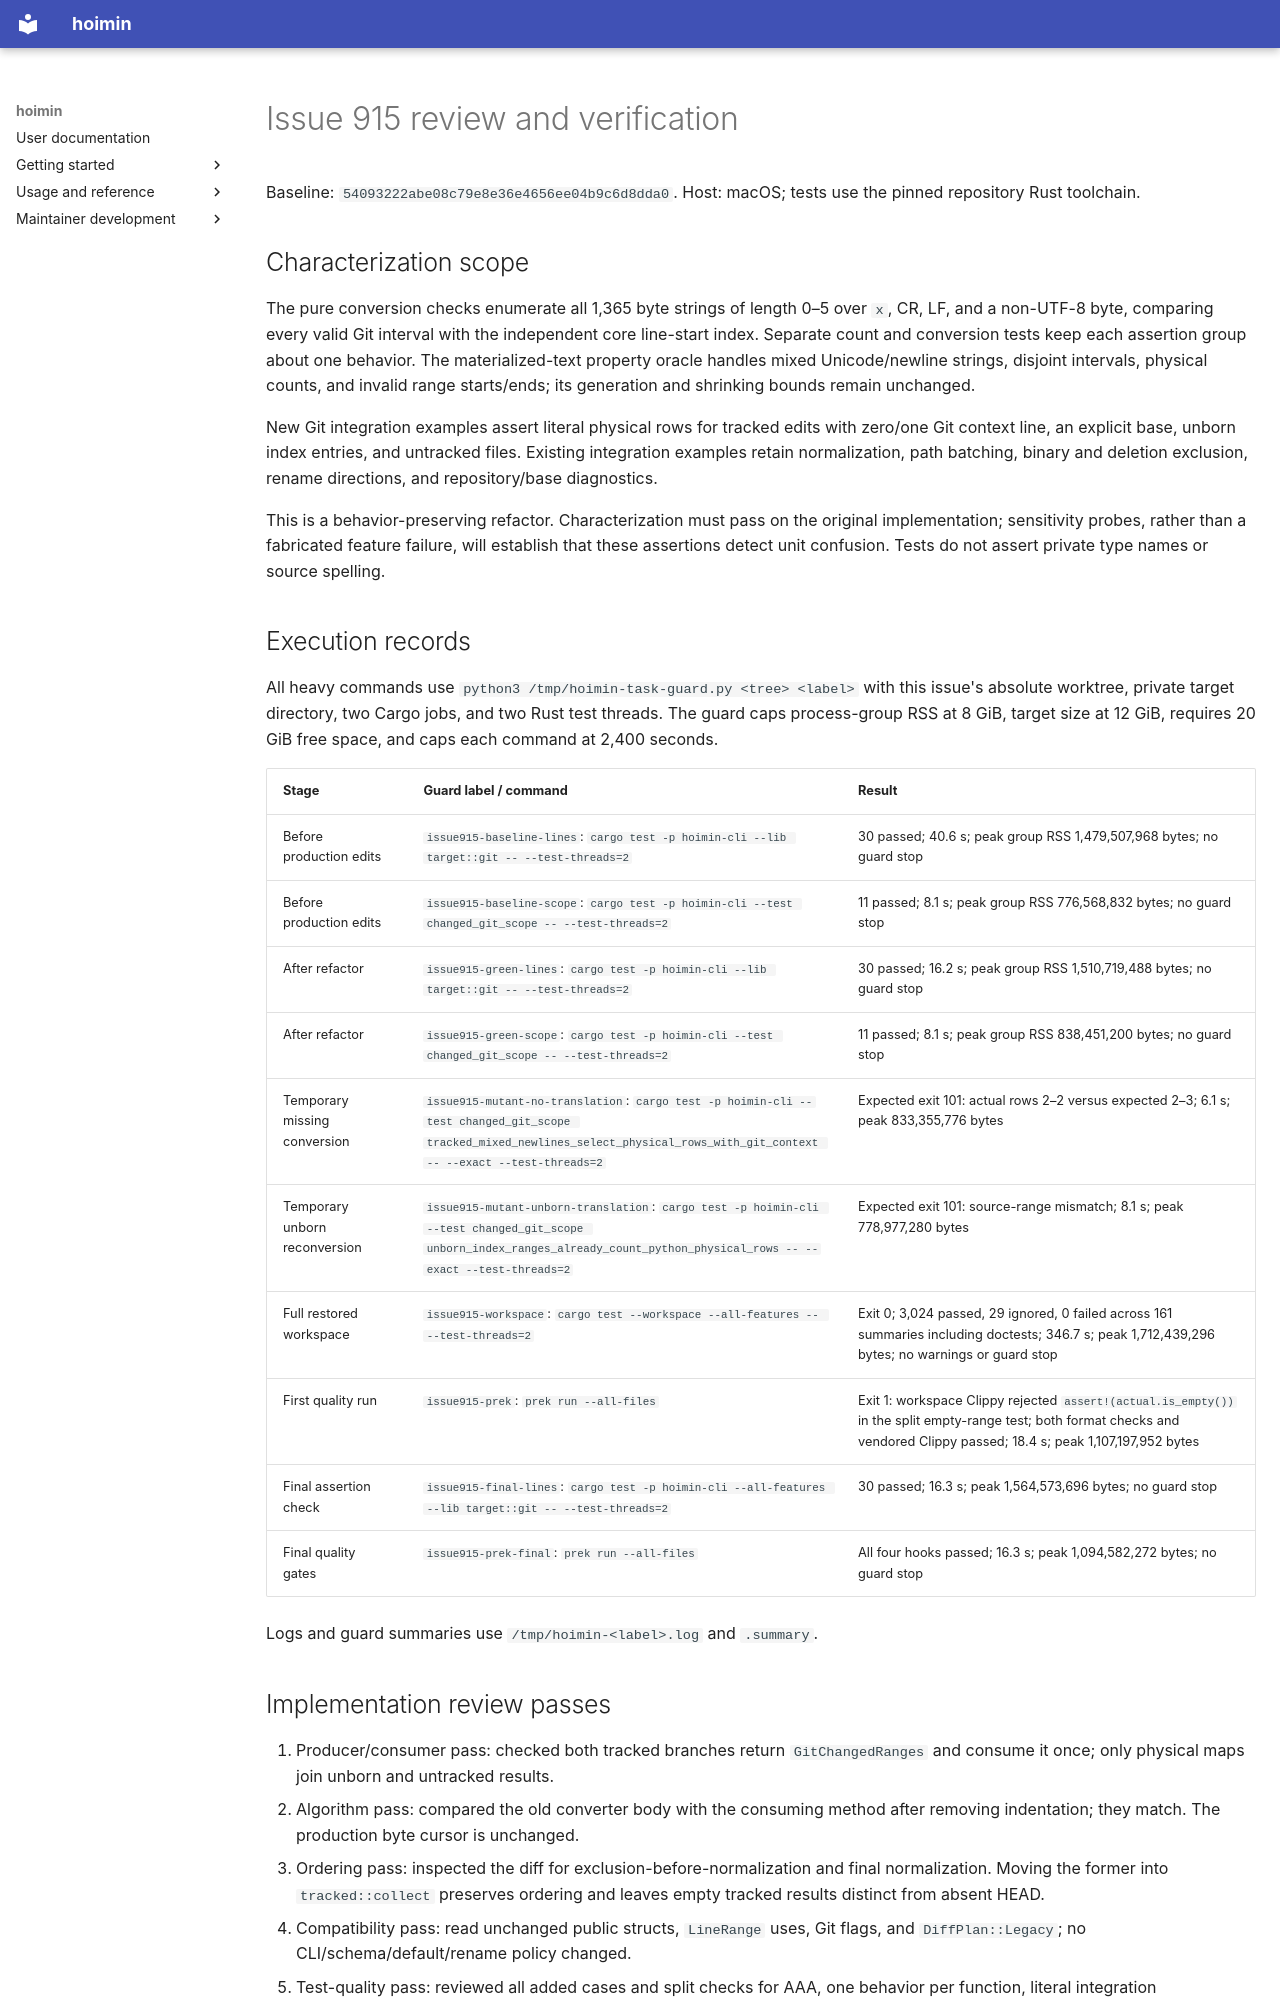

repository: HayaoSuzuki/hoimin · page: development/work/plans/issue-915/review/index.html · generator: mkdocs

# Issue 915 review and verification

Baseline: `54093222abe08c79e8e36e4656ee04b9c6d8dda0`.
Host: macOS; tests use the pinned repository Rust toolchain.

## Characterization scope

The pure conversion checks enumerate all 1,365 byte strings of length 0–5 over
`x`, CR, LF, and a non-UTF-8 byte, comparing every valid Git interval with the
independent core line-start index. Separate count and conversion tests keep each
assertion group about one behavior. The materialized-text property oracle handles
mixed Unicode/newline strings, disjoint intervals, physical counts, and invalid
range starts/ends; its generation and shrinking bounds remain unchanged.

New Git integration examples assert literal physical rows for tracked edits with
zero/one Git context line, an explicit base, unborn index entries, and untracked
files. Existing integration examples retain normalization, path batching, binary
and deletion exclusion, rename directions, and repository/base diagnostics.

This is a behavior-preserving refactor. Characterization must pass on the original
implementation; sensitivity probes, rather than a fabricated feature failure,
will establish that these assertions detect unit confusion. Tests do not assert
private type names or source spelling.

## Execution records

All heavy commands use `python3 /tmp/hoimin-task-guard.py <tree> <label>` with
this issue's absolute worktree, private target directory, two Cargo jobs, and two
Rust test threads. The guard caps process-group RSS at 8 GiB, target size at
12 GiB, requires 20 GiB free space, and caps each command at 2,400 seconds.

| Stage | Guard label / command | Result |
| --- | --- | --- |
| Before production edits | `issue915-baseline-lines`: `cargo test -p hoimin-cli --lib target::git -- --test-threads=2` | 30 passed; 40.6 s; peak group RSS 1,479,507,968 bytes; no guard stop |
| Before production edits | `issue915-baseline-scope`: `cargo test -p hoimin-cli --test changed_git_scope -- --test-threads=2` | 11 passed; 8.1 s; peak group RSS 776,568,832 bytes; no guard stop |
| After refactor | `issue915-green-lines`: `cargo test -p hoimin-cli --lib target::git -- --test-threads=2` | 30 passed; 16.2 s; peak group RSS 1,510,719,488 bytes; no guard stop |
| After refactor | `issue915-green-scope`: `cargo test -p hoimin-cli --test changed_git_scope -- --test-threads=2` | 11 passed; 8.1 s; peak group RSS 838,451,200 bytes; no guard stop |
| Temporary missing conversion | `issue915-mutant-no-translation`: `cargo test -p hoimin-cli --test changed_git_scope tracked_mixed_newlines_select_physical_rows_with_git_context -- --exact --test-threads=2` | Expected exit 101: actual rows 2–2 versus expected 2–3; 6.1 s; peak 833,355,776 bytes |
| Temporary unborn reconversion | `issue915-mutant-unborn-translation`: `cargo test -p hoimin-cli --test changed_git_scope unborn_index_ranges_already_count_python_physical_rows -- --exact --test-threads=2` | Expected exit 101: source-range mismatch; 8.1 s; peak 778,977,280 bytes |
| Full restored workspace | `issue915-workspace`: `cargo test --workspace --all-features -- --test-threads=2` | Exit 0; 3,024 passed, 29 ignored, 0 failed across 161 summaries including doctests; 346.7 s; peak 1,712,439,296 bytes; no warnings or guard stop |
| First quality run | `issue915-prek`: `prek run --all-files` | Exit 1: workspace Clippy rejected `assert!(actual.is_empty())` in the split empty-range test; both format checks and vendored Clippy passed; 18.4 s; peak 1,107,197,952 bytes |
| Final assertion check | `issue915-final-lines`: `cargo test -p hoimin-cli --all-features --lib target::git -- --test-threads=2` | 30 passed; 16.3 s; peak 1,564,573,696 bytes; no guard stop |
| Final quality gates | `issue915-prek-final`: `prek run --all-files` | All four hooks passed; 16.3 s; peak 1,094,582,272 bytes; no guard stop |

Logs and guard summaries use `/tmp/hoimin-<label>.log` and `.summary`.

## Implementation review passes

1. Producer/consumer pass: checked both tracked branches return `GitChangedRanges`
   and consume it once; only physical maps join unborn and untracked results.
2. Algorithm pass: compared the old converter body with the consuming method
   after removing indentation; they match. The production byte cursor is unchanged.
3. Ordering pass: inspected the diff for exclusion-before-normalization and final
   normalization. Moving the former into `tracked::collect` preserves ordering
   and leaves empty tracked results distinct from absent HEAD.
4. Compatibility pass: read unchanged public structs, `LineRange` uses, Git flags,
   and `DiffPlan::Legacy`; no CLI/schema/default/rename policy changed.
5. Test-quality pass: reviewed all added cases and split checks for AAA, one
   behavior per function, literal integration expectations, bounded generation,
   and independent oracles. Moved tracked-case selection construction into Arrange.
   New tests target missing tracked conversion or repeated conversion of physical
   ranges; no assertion relies on the new type.
